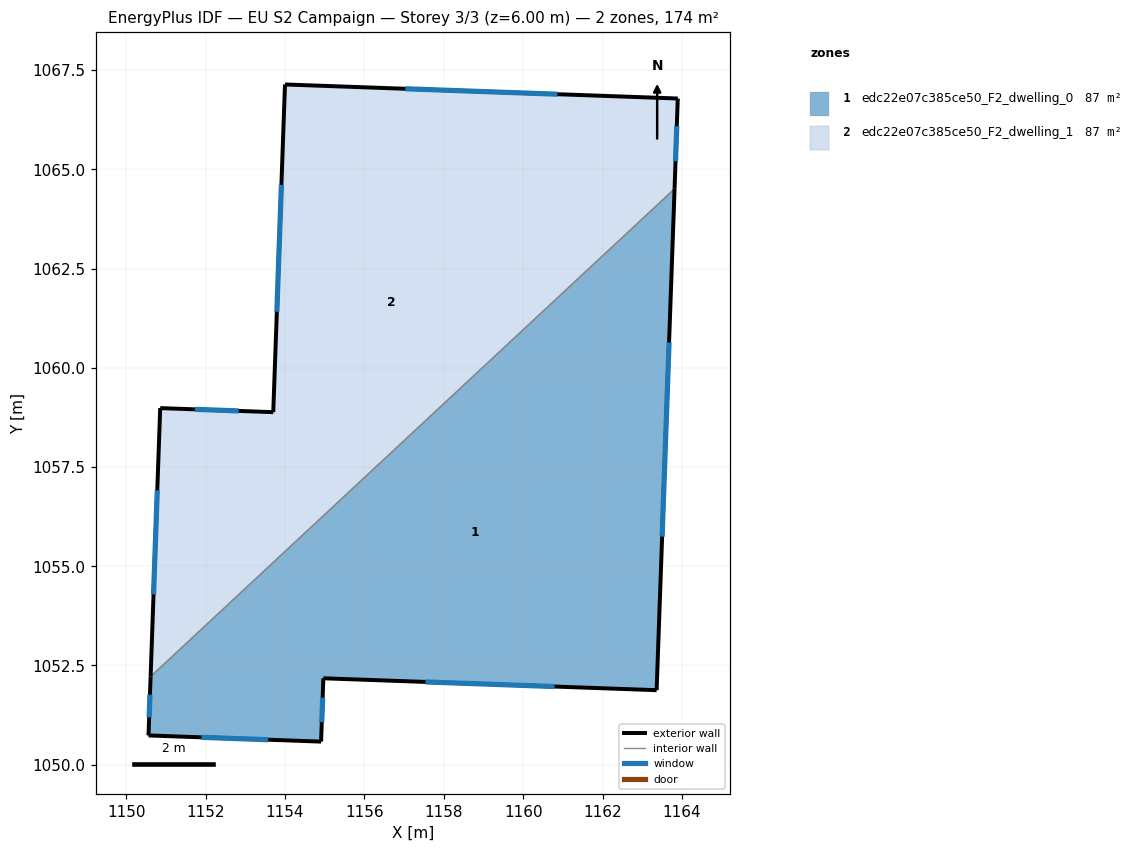
=== STOREY PLAN SPEC (per zone: floor XY polygon, exterior-wall plan segments, windows/doors) ===
zone 1: edc22e07c385ce50_F2_dwelling_0  (86.8 m²)
  floor: (1163.81, 1064.51) (1163.36, 1051.88) (1154.96, 1052.18) (1154.91, 1050.58) (1150.56, 1050.74) (1150.61, 1052.22)
  exterior wall: (1150.61, 1052.22) – (1150.56, 1050.74)  [1.5 m]
    window: (1150.60, 1051.77) – (1150.58, 1051.19)  [0.7 m²]
  exterior wall: (1163.36, 1051.88) – (1163.81, 1064.51)  [12.6 m]
    window: (1163.50, 1055.75) – (1163.68, 1060.64)  [5.7 m²]
  exterior wall: (1154.97, 1052.18) – (1163.36, 1051.88)  [8.4 m]
    window: (1157.54, 1052.09) – (1160.79, 1051.97)  [3.8 m²]
  exterior wall: (1154.91, 1050.58) – (1154.97, 1052.18)  [1.6 m]
    window: (1154.93, 1051.07) – (1154.95, 1051.69)  [0.7 m²]
  exterior wall: (1150.56, 1050.74) – (1154.91, 1050.58)  [4.4 m]
    window: (1151.89, 1050.69) – (1153.58, 1050.63)  [2.0 m²]
  interior walls: 1
zone 2: edc22e07c385ce50_F2_dwelling_1  (86.8 m²)
  floor: (1163.90, 1066.78) (1163.81, 1064.51) (1150.61, 1052.22) (1150.85, 1058.98) (1153.70, 1058.88) (1154.00, 1067.14)
  exterior wall: (1163.90, 1066.78) – (1154.00, 1067.14)  [9.9 m]
    window: (1160.86, 1066.89) – (1157.03, 1067.03)  [4.5 m²]
  exterior wall: (1163.81, 1064.51) – (1163.90, 1066.78)  [2.3 m]
    window: (1163.84, 1065.21) – (1163.87, 1066.09)  [1.0 m²]
  exterior wall: (1150.85, 1058.98) – (1150.61, 1052.22)  [6.8 m]
    window: (1150.78, 1056.91) – (1150.69, 1054.29)  [3.0 m²]
  exterior wall: (1153.70, 1058.88) – (1150.85, 1058.98)  [2.8 m]
    window: (1152.83, 1058.91) – (1151.73, 1058.95)  [1.3 m²]
  exterior wall: (1154.00, 1067.14) – (1153.70, 1058.88)  [8.3 m]
    window: (1153.91, 1064.61) – (1153.79, 1061.41)  [3.7 m²]
  interior walls: 1

=== DERIVED (storey summary) ===
Building: EU S2 Campaign
Storey: 3 of 3  (floor level z = 6.00 m)
Storey gross floor area: 173.6 m²
Zones on this storey: 2
  - edc22e07c385ce50_F2_dwelling_0: floor 86.8 m²; exterior wall 28.5 m (85.4 m²); 5 window(s) 12.8 m²; WWR 15.0%
  - edc22e07c385ce50_F2_dwelling_1: floor 86.8 m²; exterior wall 30.1 m (90.2 m²); 5 window(s) 13.5 m²; WWR 15.0%
Zone adjacency (shared interzone walls):
  - edc22e07c385ce50_F2_dwelling_0 ↔ edc22e07c385ce50_F2_dwelling_1